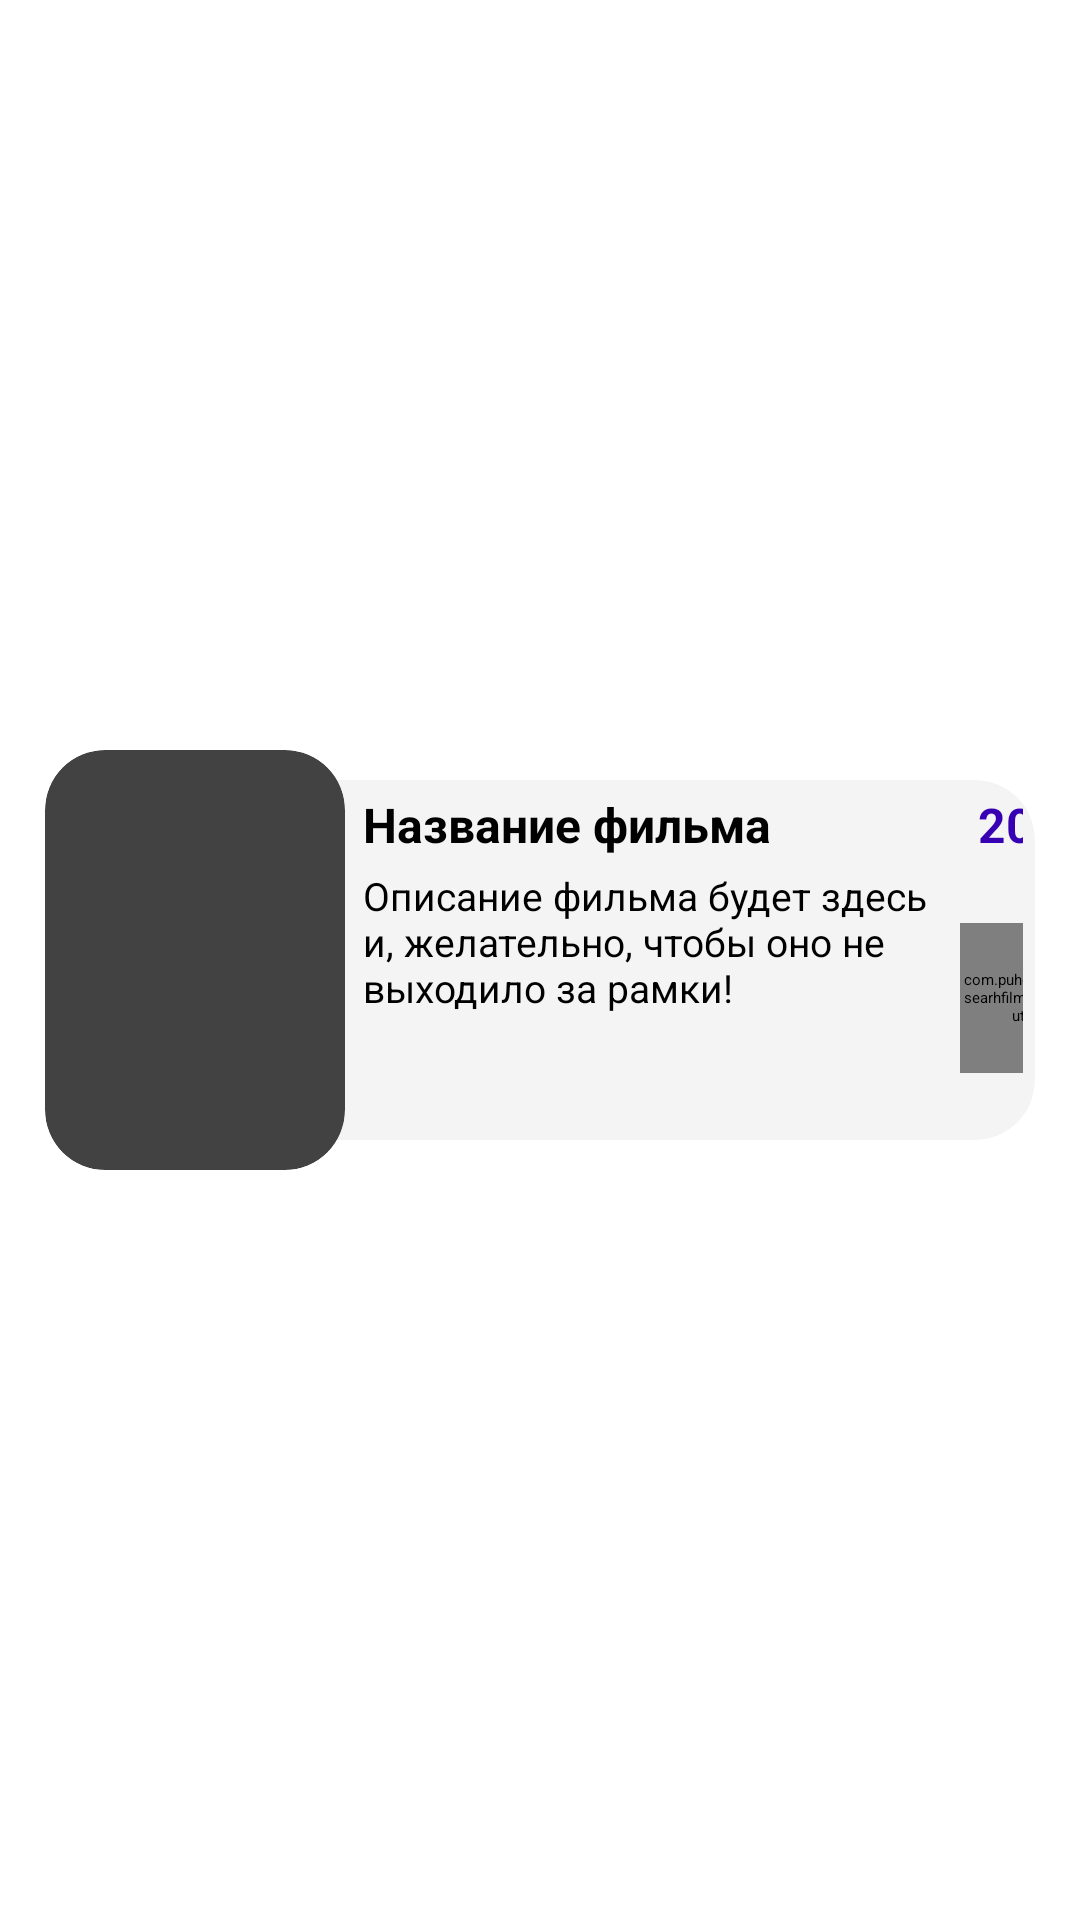

The Android layout XML behind this screen, and the referenced resources:
<!-- AndroidManifest.xml: application theme Theme.AppForSearhFilms -->
<!-- res/layout/film_item.xml -->
<?xml version="1.0" encoding="utf-8"?>
<layout xmlns:app="http://schemas.android.com/apk/res-auto"
    xmlns:android="http://schemas.android.com/apk/res/android">

<androidx.constraintlayout.widget.ConstraintLayout
    android:layout_width="match_parent"
    android:layout_height="150dp">

    <androidx.cardview.widget.CardView
        android:id="@+id/cardView_body"
        android:layout_width="match_parent"
        android:layout_height="120dp"
        android:layout_margin="15dp"
        app:cardBackgroundColor="@color/item_back"
        app:cardCornerRadius="20dp"
        app:layout_constraintBottom_toBottomOf="parent"
        app:layout_constraintEnd_toEndOf="parent"
        app:layout_constraintStart_toStartOf="parent"
        app:layout_constraintTop_toTopOf="parent">

        <View
            android:layout_width="match_parent"
            android:layout_height="2dp"
            android:layout_marginTop="28dp"
            android:background="?android:attr/listDivider" />

        <LinearLayout
            android:layout_width="match_parent"
            android:layout_height="match_parent"
            android:layout_marginStart="106dp"
            android:layout_marginTop="4dp"
            android:layout_marginEnd="4dp"
            android:orientation="vertical">

            <LinearLayout
                android:layout_width="match_parent"
                android:layout_height="wrap_content"
                android:orientation="horizontal">

                <TextView
                    android:id="@+id/TVTitle"
                    android:layout_width="205dp"
                    android:layout_height="wrap_content"
                    android:ellipsize="end"
                    android:maxLines="1"
                    android:text="@string/base_title"
                    android:textColor="@color/black"
                    android:textSize="@dimen/TV_title_size"
                    android:textStyle="bold"/>

                <TextView
                    android:id="@+id/TV_year"
                    android:layout_width="40dp"
                    android:layout_height="wrap_content"
                    android:ellipsize="end"
                    android:maxLines="1"
                    android:text="2000"
                    android:textColor="@color/purple_700"
                    android:textSize="@dimen/TV_title_size"
                    android:textStyle="bold" />


            </LinearLayout>

            <LinearLayout
                android:layout_width="wrap_content"
                android:layout_height="match_parent"
                android:orientation="horizontal">

                <TextView
                    android:id="@+id/TVDescription"
                    android:layout_width="195dp"
                    android:layout_height="match_parent"
                    android:layout_marginTop="4dp"
                    android:layout_marginBottom="12dp"
                    android:layout_marginEnd="4dp"
                    android:ellipsize="end"
                    android:maxLines="5"
                    android:text="@string/base_desc"
                    android:textColor="@color/black"
                    android:textSize="@dimen/TV_desc_size" />


                <com.puhovdev.appforsearhfilms.RatingDonutView
                    android:id="@+id/rating_donut"
                    android:layout_width="50dp"
                    android:layout_gravity="center"
                    android:layout_height="50dp"
                    android:translationZ="12dp"
                    app:progress="50"
                    app:stroke="8" />

            </LinearLayout>


            </LinearLayout>

    </androidx.cardview.widget.CardView>

    <androidx.cardview.widget.CardView
        android:id="@+id/cardView"
        android:layout_width="100dp"
        android:layout_height="140dp"
        app:cardCornerRadius="20dp"
        app:layout_constraintBottom_toBottomOf="@+id/cardView_body"
        app:layout_constraintStart_toStartOf="@+id/cardView_body"
        app:layout_constraintTop_toTopOf="@+id/cardView_body">

        <ImageView
            android:id="@+id/IVPoster"
            android:layout_width="match_parent"
            android:layout_height="match_parent"
            android:scaleType="centerCrop"
            android:src="@drawable/pstr_jurrasic_park" />
    </androidx.cardview.widget.CardView>

</androidx.constraintlayout.widget.ConstraintLayout>
</layout>
<!-- resources referenced by this layout -->
<resources>
  <color name="black">#FF000000</color>
  <color name="item_back">#F3F4F4F4</color>
  <color name="purple_700">#FF3700B3</color>
  <dimen name="TV_desc_size">13sp</dimen>
  <dimen name="TV_title_size">16sp</dimen>
  <string name="base_desc">Описание фильма будет здесь и, желательно, чтобы оно не выходило за рамки!</string>
  <string name="base_title">Название фильма</string>
  <style name="Theme.AppForSearhFilms" parent="Theme.MaterialComponents.DayNight.DarkActionBar">
          
          <item name="colorPrimary">@color/purple_200</item>
          <item name="colorPrimaryVariant">@color/purple_700</item>
          <item name="colorOnPrimary">@color/black</item>
          
          <item name="colorSecondary">@color/teal_200</item>
          <item name="colorSecondaryVariant">@color/teal_200</item>
          <item name="colorOnSecondary">@color/black</item>
          
          <item name="android:statusBarColor" tools:targetApi="l">?attr/colorPrimaryVariant</item>
          
      </style>
  <color name="purple_200">#FFBB86FC</color>
  <color name="teal_200">#FF03DAC5</color>
</resources>
